Run: headless pygame with SDL's dummy video driver; simulated clock (each Clock.tick advances the game by its frame time, no real sleeping); random seed 0; keys injected as events and as key.get_pressed() state; no mouse input; restart key R tapped at the start of phases 3 and 4.
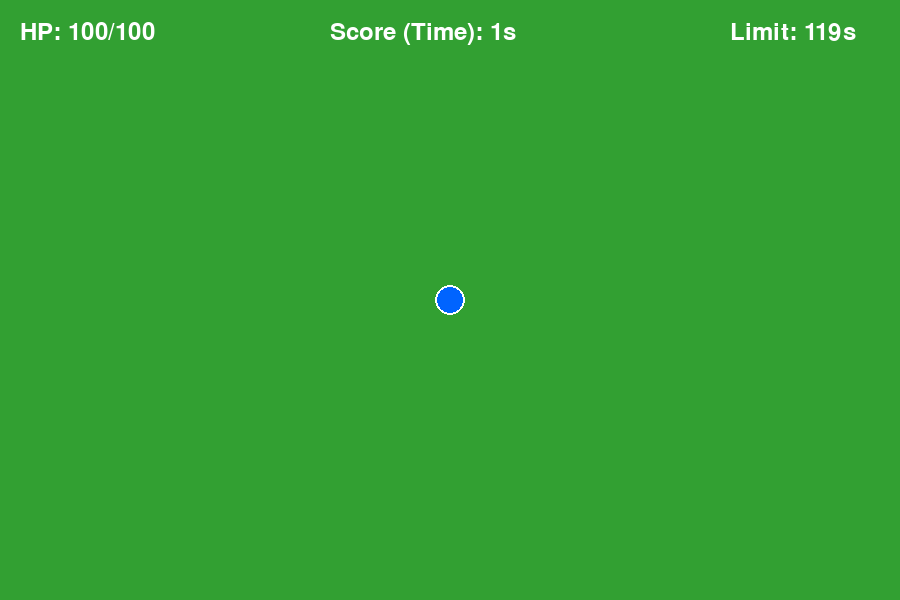
Frame 1 of 4 · flips 1–60 · no input
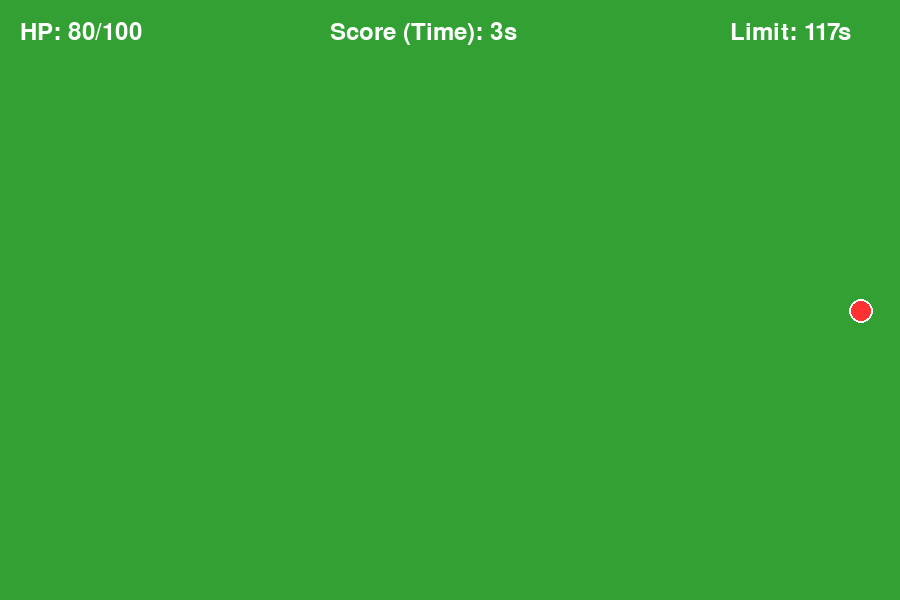
Frame 2 of 4 · flips 61–180 · tapped SPACE, RETURN · held RIGHT (→), D
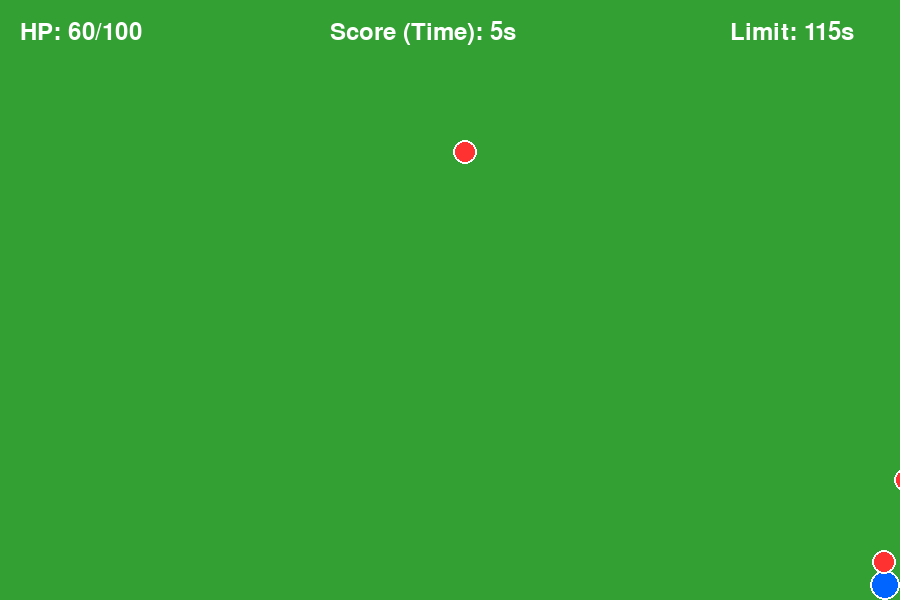
Frame 3 of 4 · flips 181–300 · tapped R · held DOWN (↓), S
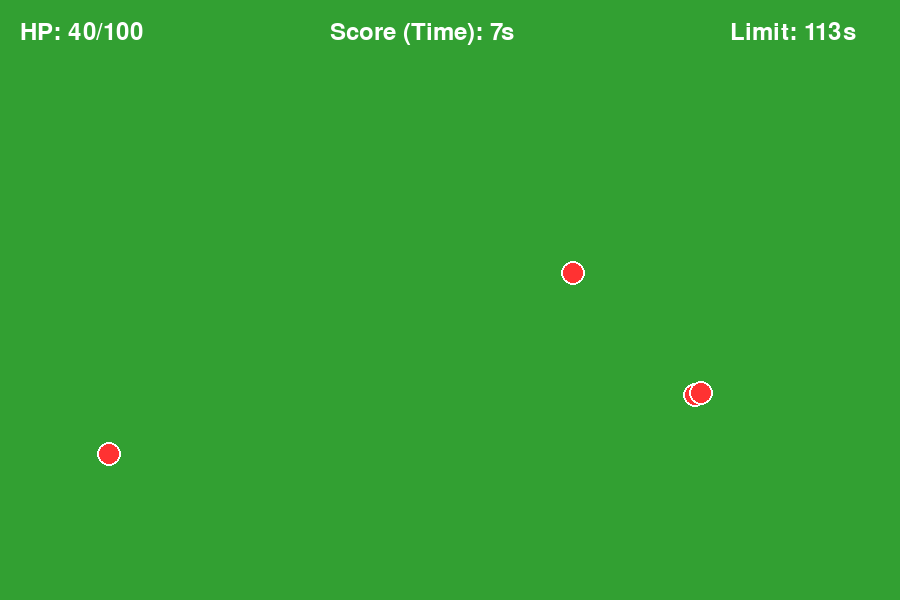
Frame 4 of 4 · flips 301–420 · tapped R · held LEFT (←), A, UP (↑), W

The pygame program that drew these frames:

import os
import random
import sys
import math
import pygame

# ワーキングディレクトリを作業ファイルの場所に設定
os.chdir(os.path.dirname(os.path.abspath(__file__)))

# 定数定義
SCREEN_WIDTH = 900
SCREEN_HEIGHT = 600
FPS = 60
TIME_LIMIT = 120  # 制限時間（秒）

# 色の定義 (RGB)
COLOR_BG = (50, 160, 50)       # 緑色（フィールド）
COLOR_PLAYER = (0, 100, 255)   # 青色（プレイヤー）
COLOR_ENEMY = (255, 50, 50)    # 赤色（敵）
COLOR_WHITE = (255, 255, 255)  # 白色
COLOR_RED = (200, 0, 0)        # 強調用赤


class Player:
    """プレイヤーキャラクターの移動、HP、描画を管理するクラス"""

    def __init__(self, x: float, y: float) -> None:
        """プレイヤーの初期位置やステータスを設定する"""
        self.x: float = x
        self.y: float = y
        self.radius: int = 15
        self.speed: float = 4.0
        self.hp: int = 100
        self.max_hp: int = 100
        self.invincible_timer: int = 0  # 被弾後の無敵時間フレームカウンタ

    def update(self, keys: pygame.key.ScancodeWrapper) -> None:
        """キー入力を受けて移動処理を行い、画面外への逸脱を防ぐ"""
        dx: float = 0.0
        dy: float = 0.0

        # WASDキーによる入力判定
        if keys[pygame.K_w]:
            dy -= 1.0
        if keys[pygame.K_s]:
            dy += 1.0
        if keys[pygame.K_a]:
            dx -= 1.0
        if keys[pygame.K_d]:
            dx += 1.0

        # 斜め移動時の速度が速くならないように正規化（1 / √2 ≒ 0.7071）
        if dx != 0.0 and dy != 0.0:
            dx *= 0.7071
            dy *= 0.7071

        # 位置の更新
        self.x += dx * self.speed
        self.y += dy * self.speed

        # 画面外に出ないように制限
        if self.x - self.radius < 0:
            self.x = self.radius
        elif self.x + self.radius > SCREEN_WIDTH:
            self.x = SCREEN_WIDTH - self.radius

        if self.y - self.radius < 0:
            self.y = self.radius
        elif self.y + self.radius > SCREEN_HEIGHT:
            self.y = SCREEN_HEIGHT - self.radius

        # 無敵タイマーのカウントダウン
        if self.invincible_timer > 0:
            self.invincible_timer -= 1

    def draw(self, screen: pygame.Surface) -> None:
        """プレイヤーを描画する（無敵時間中は点滅表現を行う）"""
        # 無敵時間中は点滅させる（5フレームごとに表示・非表示を切り替え）
        if self.invincible_timer > 0 and (self.invincible_timer // 5) % 2 == 0:
            return

        pygame.draw.circle(screen, COLOR_PLAYER, (int(self.x), int(self.y)), self.radius)
        pygame.draw.circle(screen, COLOR_WHITE, (int(self.x), int(self.y)), self.radius, 2)

    def get_pos(self) -> tuple[float, float]:
        """プレイヤーの現在座標を返す"""
        return (self.x, self.y)

    def get_hp(self) -> int:
        """プレイヤーの現在のHPを返す"""
        return self.hp

    def take_damage(self, amount: int) -> None:
        """ダメージを受け、無敵時間を付与する"""
        if self.invincible_timer == 0:
            self.hp -= amount
            if self.hp < 0:
                self.hp = 0
            self.invincible_timer = 60  # 1秒間（60フレーム）の無敵時間


class Enemy:
    """敵キャラクターの移動と描画を管理するクラス"""

    def __init__(self, x: float, y: float) -> None:
        """敵の初期位置を設定する"""
        self.x: float = x
        self.y: float = y
        self.radius: int = 12
        self.speed: float = 2.2

    def update(self, player_x: float, player_y: float) -> None:
        """プレイヤーの方向に向かって移動する"""
        dx: float = player_x - self.x
        dy: float = player_y - self.y
        distance: float = math.hypot(dx, dy)

        # プレイヤーに向かって単位ベクトルを掛けて移動
        if distance > 0:
            dx /= distance
            dy /= distance
            self.x += dx * self.speed
            self.y += dy * self.speed

    def draw(self, screen: pygame.Surface) -> None:
        """敵を描画する"""
        pygame.draw.circle(screen, COLOR_ENEMY, (int(self.x), int(self.y)), self.radius)
        pygame.draw.circle(screen, COLOR_WHITE, (int(self.x), int(self.y)), self.radius, 2)

    def get_pos(self) -> tuple[float, float]:
        """敵の現在座標を返す"""
        return (self.x, self.y)


class Game:
    """ゲーム全体の状態、時間、スコア、当たり判定を管理するクラス"""

    def __init__(self) -> None:
        """Pygameとゲーム変数を初期化する"""
        pygame.init()
        self.screen: pygame.Surface = pygame.display.set_mode((SCREEN_WIDTH, SCREEN_HEIGHT))
        pygame.display.set_caption("SURVIVAL ARENA")
        self.clock: pygame.time.Clock = pygame.time.Clock()
        self.font: pygame.font.Font = pygame.font.SysFont(None, 36)
        self.large_font: pygame.font.Font = pygame.font.SysFont(None, 64)

        self.reset_game()

    def reset_game(self) -> None:
        """ゲームの状態を初期化またはリスタートする"""
        self.player: Player = Player(float(SCREEN_WIDTH / 2), float(SCREEN_HEIGHT / 2))
        self.enemies: list[Enemy] = []
        self.elapsed_frames: int = 0
        self.spawn_timer: int = 0
        self.game_state: str = "PLAYING"  # "PLAYING", "GAME_OVER", "CLEAR"

    def run(self) -> None:
        """メインゲームループを実行する"""
        running: bool = True
        while running:
            # イベント処理
            for event in pygame.event.get():
                if event.type == pygame.QUIT:
                    running = False
                elif event.type == pygame.KEYDOWN:
                    if event.key == pygame.K_ESCAPE:
                        running = False
                    elif event.key == pygame.K_r:
                        # ゲームオーバーまたはクリア時にRキーでリスタート
                        if self.game_state in ["GAME_OVER", "CLEAR"]:
                            self.reset_game()

            keys = pygame.key.get_pressed()

            if self.game_state == "PLAYING":
                # プレイヤーの更新
                self.player.update(keys)

                # 時間経過のカウント
                self.elapsed_frames += 1
                survived_seconds = self.elapsed_frames // FPS
                if survived_seconds >= TIME_LIMIT:
                    self.game_state = "CLEAR"

                # 一定時間ごと（約1.5秒おごと）に敵を出現させる
                self.spawn_timer += 1
                if self.spawn_timer >= 90:
                    self.spawn_timer = 0
                    self.spawn_enemy()

                # 敵の更新
                px, py = self.player.get_pos()
                for enemy in self.enemies:
                    enemy.update(px, py)

                # 当たり判定のチェック
                self.check_collisions()

                # HPが0になったらゲームオーバー
                if self.player.get_hp() <= 0:
                    self.game_state = "GAME_OVER"

            # 描画処理
            self.draw()

            self.clock.tick(FPS)

        pygame.quit()
        sys.exit()

    def spawn_enemy(self) -> None:
        """画面の上下左右の端からランダムに敵を生成する"""
        side = random.randint(0, 3)
        if side == 0:  # 上端
            x = random.randint(0, SCREEN_WIDTH)
            y = -20
        elif side == 1:  # 下端
            x = random.randint(0, SCREEN_WIDTH)
            y = SCREEN_HEIGHT + 20
        elif side == 2:  # 左端
            x = -20
            y = random.randint(0, SCREEN_HEIGHT)
        else:  # 右端
            x = SCREEN_WIDTH + 20
            y = random.randint(0, SCREEN_HEIGHT)

        self.enemies.append(Enemy(float(x), float(y)))

    def check_collisions(self) -> None:
        """プレイヤーとすべての敵の接触判定を行う"""
        px, py = self.player.get_pos()
        p_radius = self.player.radius

        for enemy in self.enemies:
            ex, ey = enemy.get_pos()
            e_radius = enemy.radius
            distance = math.hypot(px - ex, py - ey)

            # 円同士の当たり判定
            if distance < p_radius + e_radius:
                self.player.take_damage(20)  # 接触時に20ダメージ

    def draw(self) -> None:
        """画面全体の描画を行う"""
        # 背景描画
        self.screen.fill(COLOR_BG)

        # キャラクター描画
        self.player.draw(self.screen)
        for enemy in self.enemies:
            enemy.draw(self.screen)

        # UI（HP、スコア、残り時間）の描画
        hp_text = self.font.render(f"HP: {self.player.get_hp()}/{self.player.max_hp}", True, COLOR_WHITE)
        self.screen.blit(hp_text, (20, 20))

        survived_seconds = self.elapsed_frames // FPS
        score_text = self.font.render(f"Score (Time): {survived_seconds}s", True, COLOR_WHITE)
        self.screen.blit(score_text, (330, 20))

        remaining_seconds = max(0, TIME_LIMIT - survived_seconds)
        time_text = self.font.render(f"Limit: {remaining_seconds}s", True, COLOR_WHITE)
        self.screen.blit(time_text, (730, 20))

        # ゲーム終了時のオーバーレイとメッセージ
        if self.game_state == "GAME_OVER":
            overlay = pygame.Surface((SCREEN_WIDTH, SCREEN_HEIGHT), pygame.SRCALPHA)
            overlay.fill((0, 0, 0, 160))
            self.screen.blit(overlay, (0, 0))

            game_over_text = self.large_font.render("GAME OVER", True, COLOR_RED)
            restart_text = self.font.render("Press R to Restart | Press ESC to Quit", True, COLOR_WHITE)
            
            self.screen.blit(game_over_text, (SCREEN_WIDTH // 2 - game_over_text.get_width() // 2, SCREEN_HEIGHT // 2 - 50))
            self.screen.blit(restart_text, (SCREEN_WIDTH // 2 - restart_text.get_width() // 2, SCREEN_HEIGHT // 2 + 20))

        elif self.game_state == "CLEAR":
            overlay = pygame.Surface((SCREEN_WIDTH, SCREEN_HEIGHT), pygame.SRCALPHA)
            overlay.fill((0, 0, 0, 160))
            self.screen.blit(overlay, (0, 0))

            clear_text = self.large_font.render("CLEAR!", True, (255, 255, 0))
            restart_text = self.font.render("Press R to Restart | Press ESC to Quit", True, COLOR_WHITE)
            
            self.screen.blit(clear_text, (SCREEN_WIDTH // 2 - clear_text.get_width() // 2, SCREEN_HEIGHT // 2 - 50))
            self.screen.blit(restart_text, (SCREEN_WIDTH // 2 - restart_text.get_width() // 2, SCREEN_HEIGHT // 2 + 20))

        pygame.display.flip()


if __name__ == "__main__":
    game = Game()
    game.run()
